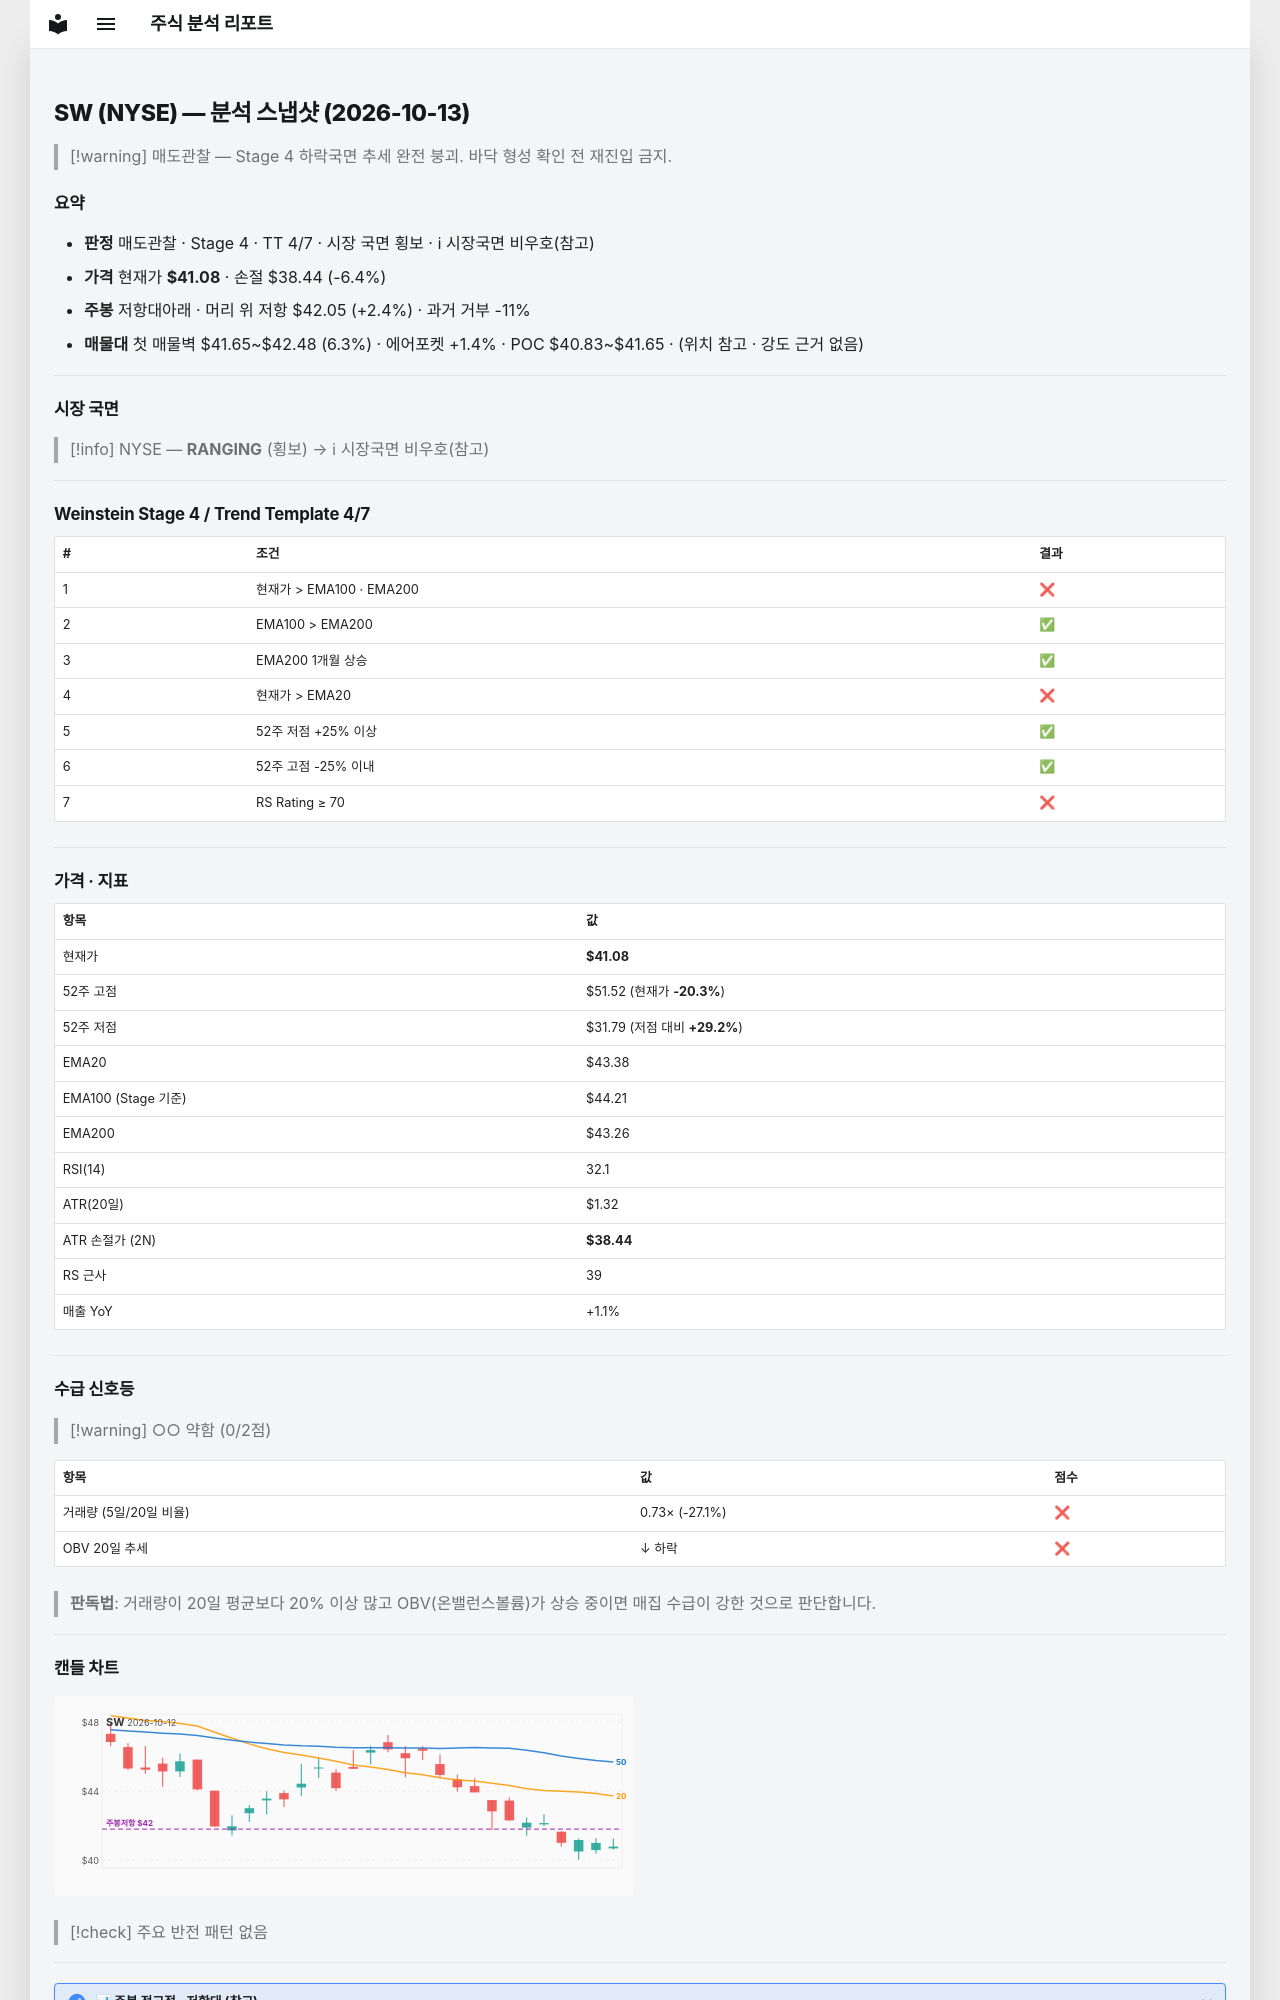

repository: soloandco/stock-reports · page: snapshots/SW-2026-10-13/index.html · generator: mkdocs

---
type: analysis-snapshot
title: SW 분석 스냅샷
ticker: SW
market: NYSE
created: 2026-10-13
updated: 2026-10-13
bar-date: 2026-10-12
verdict: 매도관찰
real-rr: 0.37
sma50-gap-pct: -5.3
weekly-position: 저항대아래
weekly-overhead-price: 42.05
weekly-overhead-pct: 2.4
stage: 4
trend-template-score: 4
tt-max: 7
ma-set: ema-20-100-200
price: 41.08000183105469
stop-price: 38.43991309075062
market-regime: RANGING
supply-demand-score: 0/2
supply-demand-label: 약함
status: tracking
tags:
  - stock-agent
  - watchlist
  - SW
  - analysis
related:
  - "[[analysis-template]]"
---

# SW (NYSE) — 분석 스냅샷 (2026-10-13)

> [!warning] 매도관찰 — Stage 4 하락국면
> 추세 완전 붕괴. 바닥 형성 확인 전 재진입 금지.

## 요약

- **판정** 매도관찰 · Stage 4 · TT 4/7 · 시장 국면 횡보 · ℹ 시장국면 비우호(참고)
- **가격** 현재가 **$41.08** · 손절 $38.44 (-6.4%)
- **주봉** 저항대아래 · 머리 위 저항 $42.05 (+2.4%) · 과거 거부 -11%
- **매물대** 첫 매물벽 $41.65~$42.48 (6.3%) · 에어포켓 +1.4% · POC $40.83~$41.65 · (위치 참고 · 강도 근거 없음)

---

## 시장 국면

> [!info] NYSE — **RANGING** (횡보) → ℹ 시장국면 비우호(참고)

---

## Weinstein Stage 4 / Trend Template 4/7

| # | 조건 | 결과 |
|---|------|------|
| 1 | 현재가 > EMA100 · EMA200 | ❌ |
| 2 | EMA100 > EMA200 | ✅ |
| 3 | EMA200 1개월 상승 | ✅ |
| 4 | 현재가 > EMA20 | ❌ |
| 5 | 52주 저점 +25% 이상 | ✅ |
| 6 | 52주 고점 -25% 이내 | ✅ |
| 7 | RS Rating ≥ 70 | ❌ |

---

## 가격 · 지표

| 항목 | 값 |
|------|---|
| 현재가 | **$41.08** |
| 52주 고점 | $51.52 (현재가 **-20.3%**) |
| 52주 저점 | $31.79 (저점 대비 **+29.2%**) |
| EMA20 | $43.38 |
| EMA100 (Stage 기준) | $44.21 |
| EMA200 | $43.26 |
| RSI(14) | 32.1 |
| ATR(20일) | $1.32 |
| ATR 손절가 (2N) | **$38.44** |
| RS 근사 | 39 |
| 매출 YoY | +1.1% |

---
## 수급 신호등

> [!warning] ○○ 약함 (0/2점)

| 항목 | 값 | 점수 |
|------|------|------|
| 거래량 (5일/20일 비율) | 0.73× (-27.1%) | ❌ |
| OBV 20일 추세 | ↓ 하락 | ❌ |

> **판독법**: 거래량이 20일 평균보다 20% 이상 많고 OBV(온밸런스볼륨)가 상승 중이면 매집 수급이 강한 것으로 판단합니다.

---
